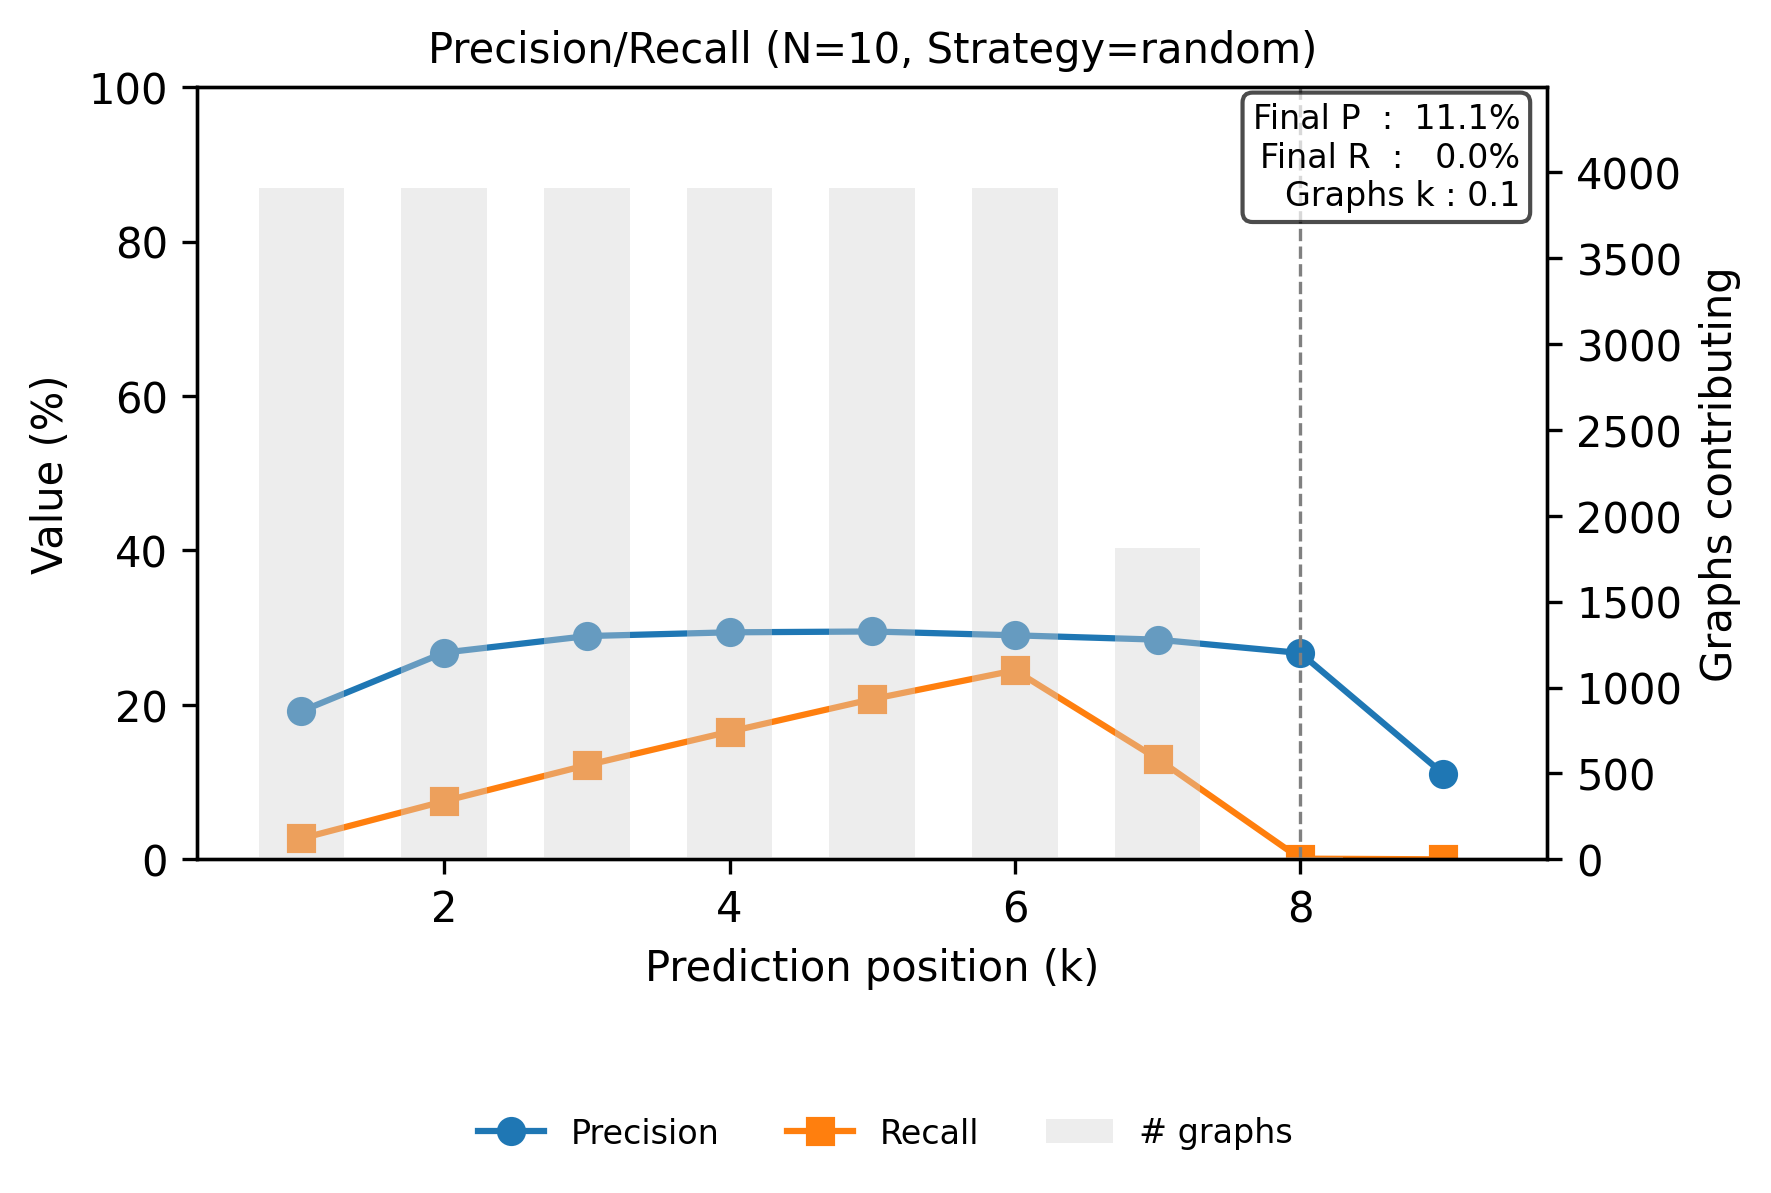

The file beside this chart, header and first rows:
step, precision, recall
0, 0.192, 0.027
1, 0.2677, 0.0753
2, 0.2891, 0.122
3, 0.294, 0.1654
4, 0.2951, 0.2075
5, 0.2901, 0.2448
6, 0.2845, 0.1301
7, 0.2672, 0.0008924
8, 0.1111, 3.5985461873403144e-06
